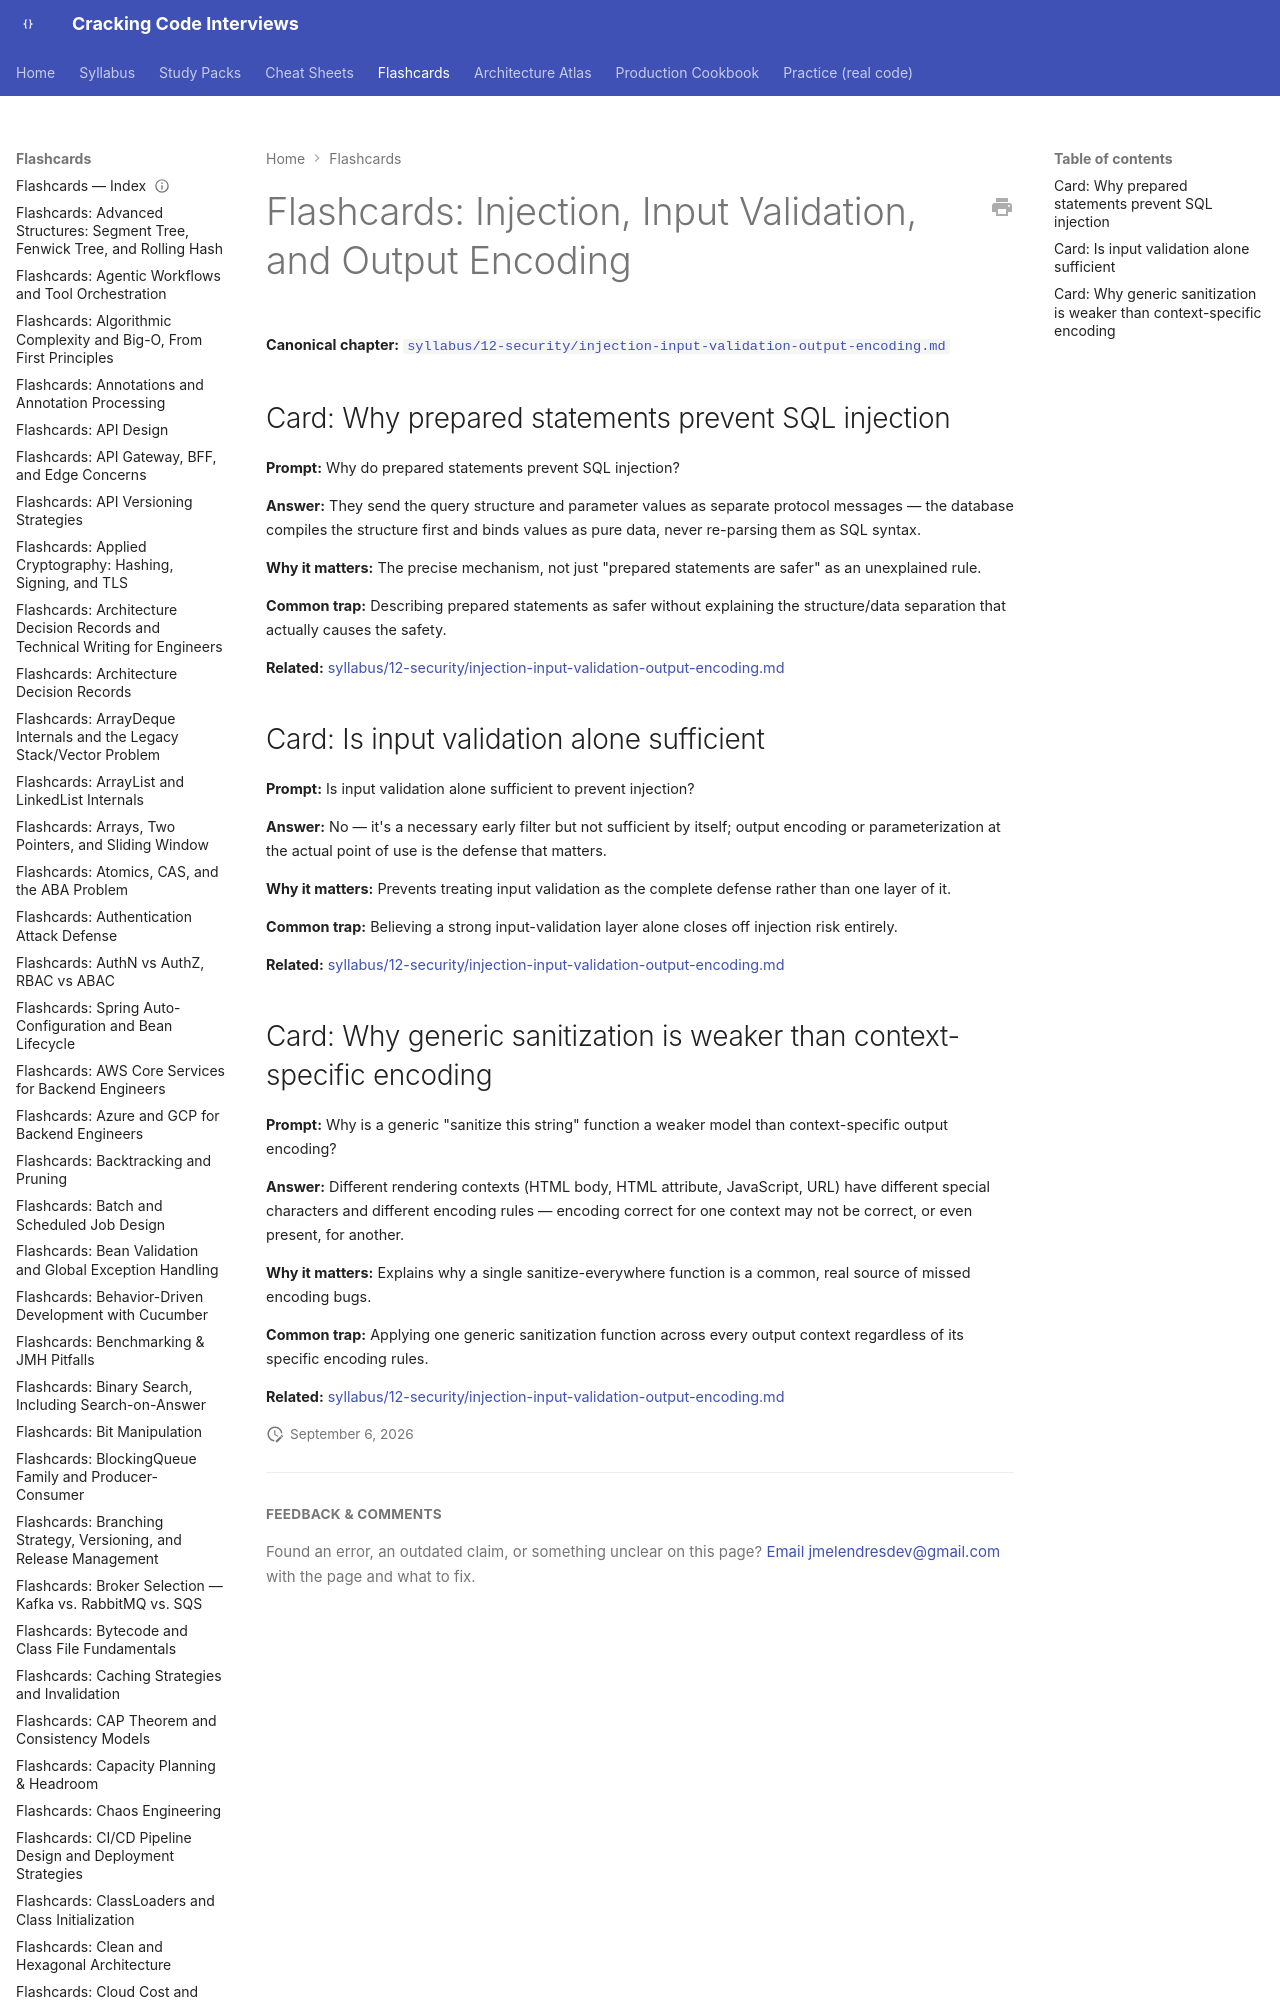

repository: JuanMelendres/cracking-code-interviews · page: flashcards/injection-input-validation-output-encoding/index.html · generator: mkdocs

---
title: "Flashcards: Injection, Input Validation, and Output Encoding"
slug: injection-input-validation-output-encoding
document_type: flashcard-deck
domain: security
topic_id: T-1305
canonical: ../syllabus/12-security/injection-input-validation-output-encoding.md
last_updated: 2026-08-06
---
